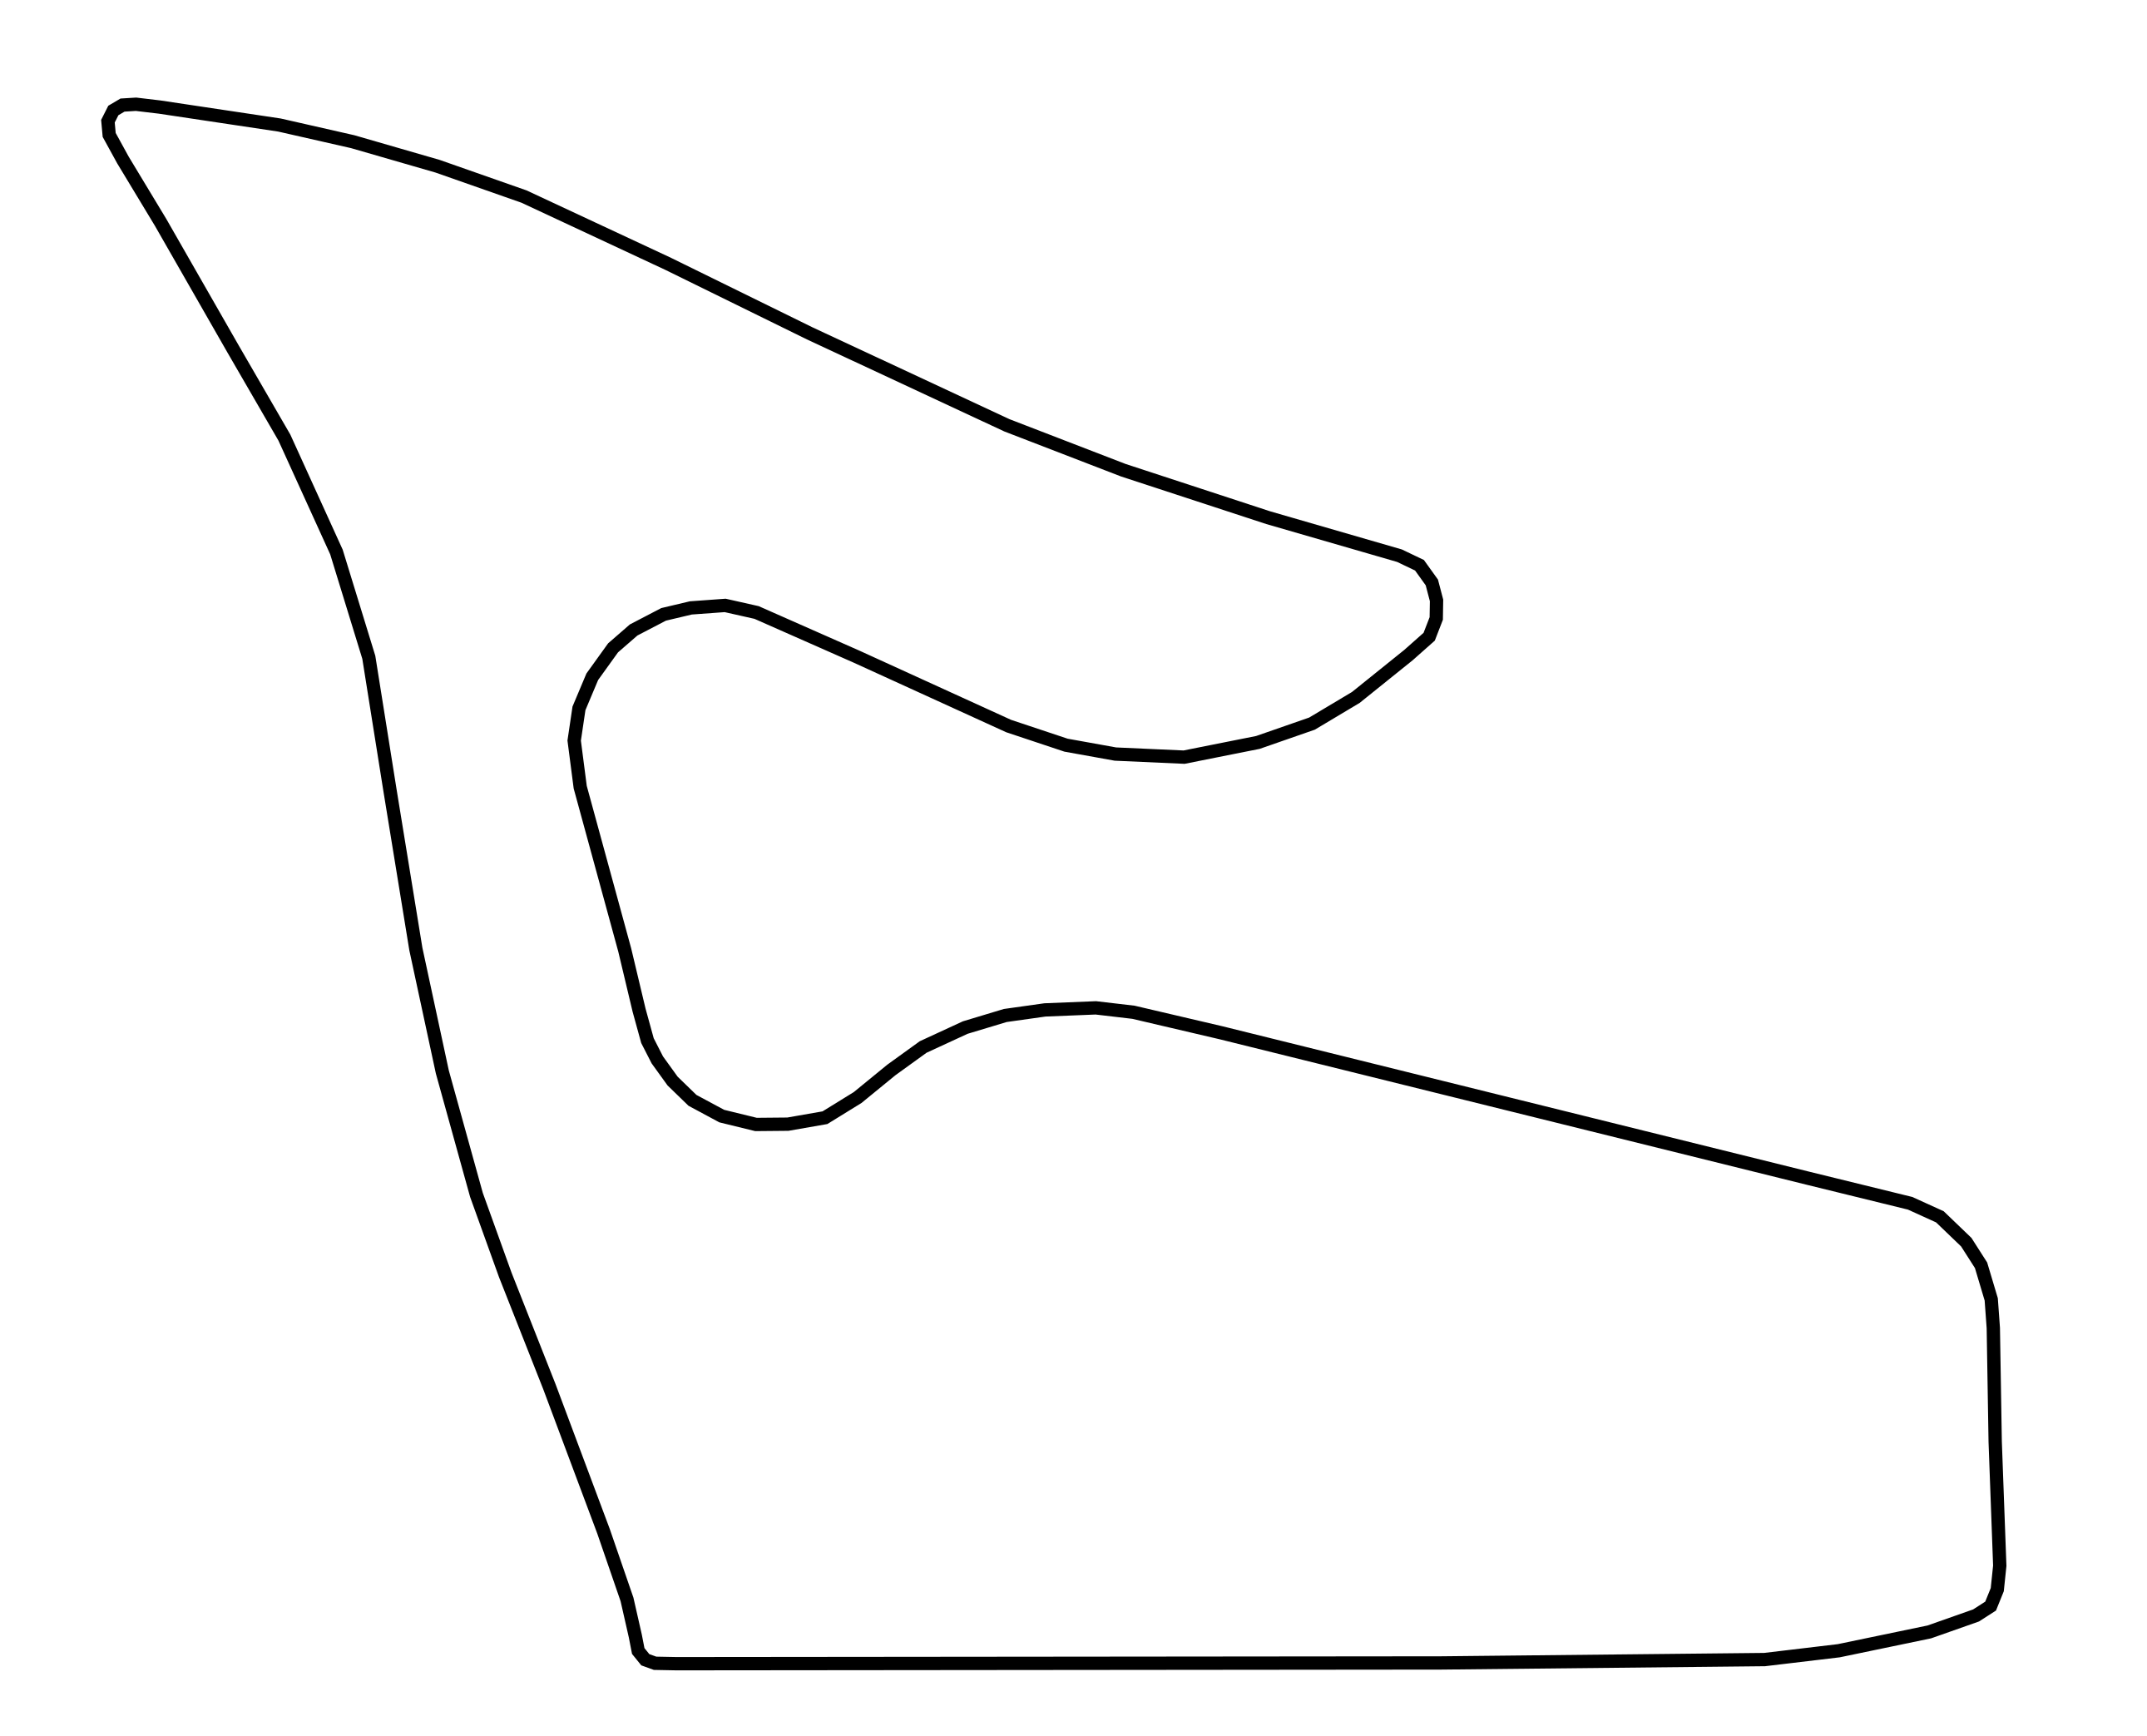

Data behind this chart, as committed beside it:
-11.9763, 399.5179
-18.79, 399.4
-21.9, 398.3
-24.15, 395.5
-25.07, 390.7
-27.72, 379.1
-35.19, 357.4
-52.41, 311.4
-66.44, 275.8
-75.61, 250.4
-86.46, 211.3
-94.88, 172.2
-103.1, 121.7
-109.8, 79.4
-120.1, 45.92
-136.7, 9.527
-153.1, -18.75
-176.1, -58.95
-188, -78.78
-192.4, -86.75
-192.8, -91.12
-191.1, -94.53
-188.2, -96.25
-183.9, -96.51
-176.4, -95.62
-138.2, -89.89
-115, -84.6
-87.98, -76.8
-60.46, -67.14
-14.56, -45.71
30.42, -23.62
93.13, 5.62
130.2, 19.91
176.2, 34.99
218, 47.09
224.3, 50.13
228.3, 55.6
229.8, 61.3
229.7, 67.06
227.4, 72.86
220.8, 78.7
204.1, 92.17
190.2, 100.5
172.9, 106.5
149.5, 111.2
127.6, 110.2
111.9, 107.4
93.66, 101.3
45.24, 79.17
13.49, 65.15
3.502, 62.9
-7.412, 63.7
-16.08, 65.75
-25.6, 70.71
-32.15, 76.4
-38.77, 85.59
-43, 95.64
-44.52, 105.9
-42.6, 120.7
-28.45, 172.5
-23.88, 191.7
... 33 more rows
